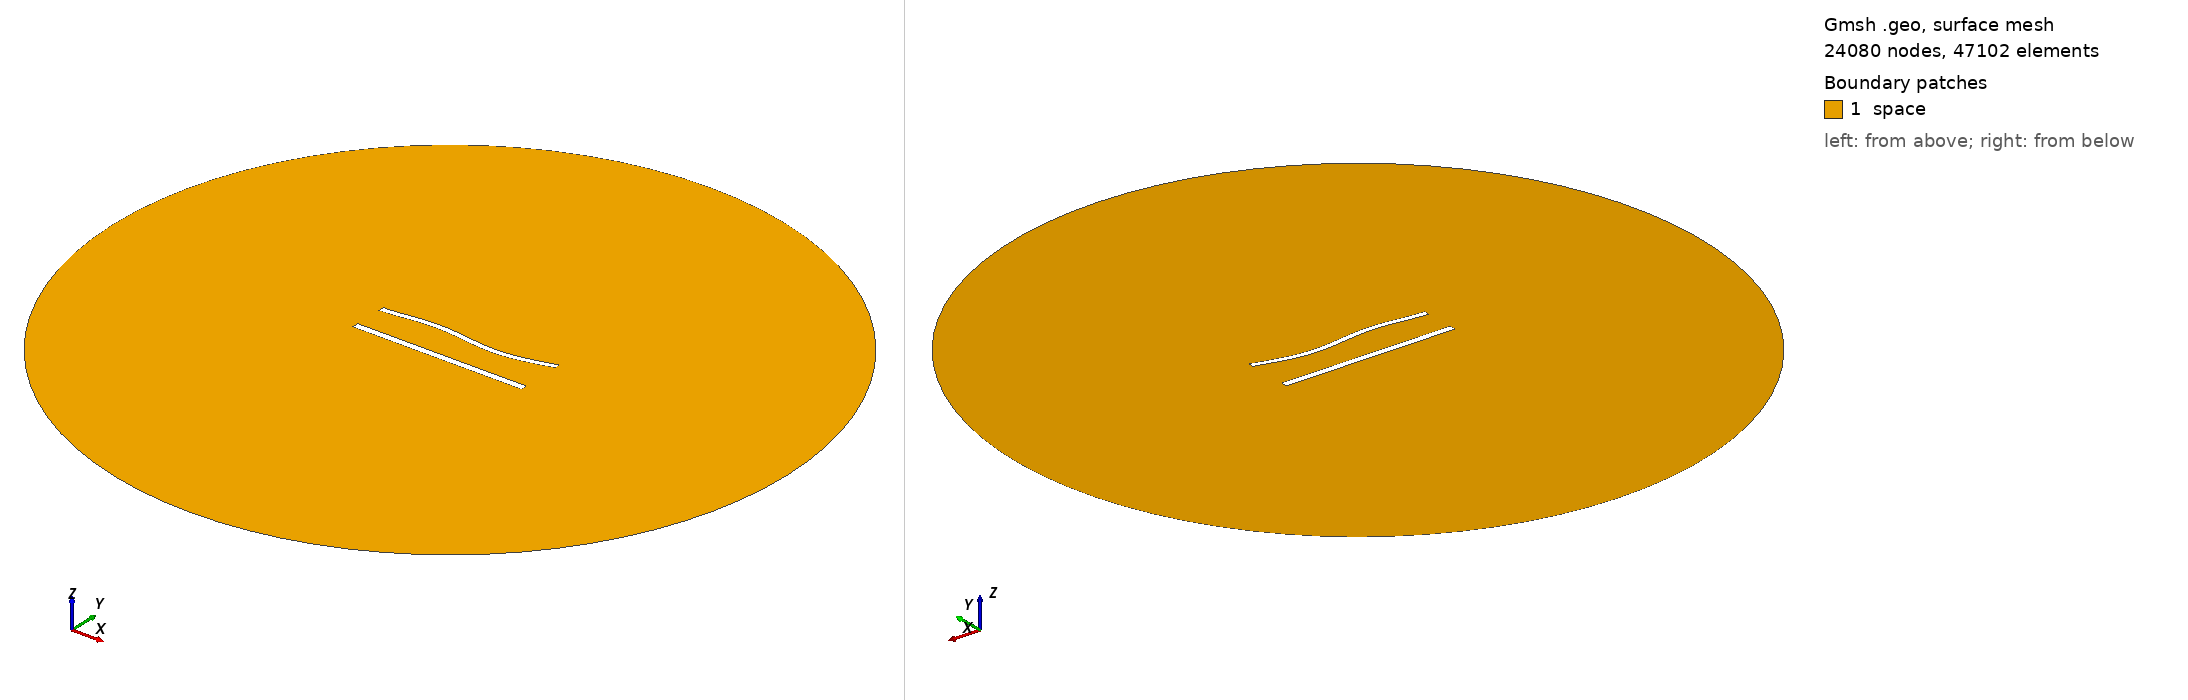

Gmsh geometry script, surface-meshed: 24080 nodes, 47102 surface elements. Boundary patches (legend numbers): 1 space. Left view from above one corner, right view from below the opposite corner. Legend entries are the model's physical surfaces. The drawing asked Gmsh for element sizes between 1% and 20% of the model's largest extent; the script's own settings can give other sizes.

=== 881.geo (drawn) ===
//---------------------------------------
// Geometry kernel
//---------------------------------------

SetFactory("OpenCASCADE");



//---------------------------------------
// Parameters of the geometry
//---------------------------------------

// Overetch of the upper plate
overetch = 0.25;

// Distance between the plates
distance = 20.0;

// Discretization over the x axis (for the deformation)
nx = 50; 

// Length of the plate
L = 100 - overetch; 

// Number of modes
n = 4; 

// 1st mode coefficient
coeff(1) = 1.5;
beta(1) = 0.596864 * 3.1415926535 / L;

// 2nd mode coefficient
coeff(2) = 0.0;
beta(2) = 1.49418 * 3.1415926535 / L;

// 3rd mode coefficient
coeff(3) = 1.5;
beta(3) = 2.50025 * 3.1415926535 / L;

// 4th mode coefficient
coeff(4) = 0.0;
beta(4) = 3.49999 * 3.1415926535 / L;



//---------------------------------------
// Upper plate (deformed rectangle)
//---------------------------------------

// Coordiantes of the upper plate
xmin = -50;
xmax = 50 - overetch;

// Height of the upper plate
yheight = 4 - 2 * overetch;

// Indexes of the points
UpperID[] = {};
LowerID[] = {};
LeftID[] = {};
RightID[] = {};

// Point index
p = 1;

// Horizontal edges
For i In {1:nx}
    x = xmin + (i-1)*(xmax - xmin)/(nx-1);

    y_bottom = distance / 2 + overetch;
    For j In {1:n}
        C = (Cosh(beta(j)*L) + Cos(beta(j)*L)) / (Sinh(beta(j)*L) + Sin(beta(j)*L));
        y_bottom  = y_bottom + coeff(j) * (Cosh(beta(j)*(x+50)) - Cos(beta(j)*(x+50)) - C * (Sinh(beta(j)*(x+50)) - Sin(beta(j)*(x+50))));
    EndFor

    y_top = y_bottom + yheight;

    Point(p) = {x, y_top, 0, 1.0};
    UpperID[i] = p;
    p = p + 1;

    Point(p) = {x, y_bottom, 0, 1.0};
    LowerID[i] = p;
    p = p + 1;
EndFor

// Create point lists
UpperPts[] = {}; LowerPts[] = {};
For i In {1:nx}
  UpperPts[] += {UpperID[i]};
  LowerPts[] += {LowerID[i]};
EndFor

// Build splines
Spline(1) = {UpperPts[]};
Spline(2) = {LowerPts[]};
Line(3) = {LowerPts[nx-1], UpperPts[nx-1]};
Line(4) = {LowerPts[0], UpperPts[0]};

// Build the plane surface
Curve Loop(1) = {2, 3, -1, -4};
Plane Surface(1) = {1};



//---------------------------------------
// Lower plate (rectangle)
//---------------------------------------

// Vertices
Point(1001) = {-50, -distance/2, 0, 1.0};
Point(1002) = { 50, -distance/2, 0, 1.0};
Point(1003) = { 50,  -distance/2 + 4, 0, 1.0};
Point(1004) = {-50,  -distance/2 + 4, 0, 1.0};

// Edges
Line(5) = {1001, 1002};
Line(6) = {1002, 1003};
Line(7) = {1003, 1004};
Line(8) = {1004, 1001};

// Plane surface
Line Loop(2) = {5, 6, 7, 8};
Plane Surface(2) = {2}; 



//---------------------------------------
// Outer (fictious) boundary
//---------------------------------------

// Points
Point(1005) = {0, 0, 0};       // Center
Point(1006) = {200, 0, 0};     // Start point
Point(1007) = {0, 200, 0};     // 90 degrees
Point(1008) = {-200, 0, 0};    // 180 degrees
Point(1009) = {0, -200, 0};    // 270 degrees

// Circle arcs (each needs start, center, end)
Circle(9) = {1006, 1005, 1007};
Circle(10) = {1007, 1005, 1008};
Circle(11) = {1008, 1005, 1009};
Circle(12) = {1009, 1005, 1006};

// Plane surface for the entire domain
Curve Loop(3) = {9, 10, 11, 12};
Surface(3) = {3};

// Subtract the plates from the whole domain to obtain the actual domain where we want to solve the equations
BooleanDifference{ Surface{3}; Delete; }{ Surface{1}; Surface{2}; Delete; }




//---------------------------------------
// Transfinite Lines/Curves
//---------------------------------------

// Set the number of points on the boundaries
r = 6;
d = 0.15;

// Plates
Transfinite Curve {1} = 50*r/4 Using Progression 1;
Transfinite Line {2} = 50*r Using Progression 1;
Transfinite Curve {3, 4} = 2*r Using Progression 1+d;
Transfinite Line {5} = 50*r/4 Using Progression 1;
Transfinite Line {7} = 50*r Using Progression 1;
Transfinite Line {6} = 2*r Using Progression 1-d;
Transfinite Line {8} = 2*r Using Progression 1+d;

// Outer boundary
Transfinite Line {9, 10, 11, 12} = 20 Using Progression 1;



//---------------------------------------
// Physical groups
//---------------------------------------                

// Physical curves (boundaries)
Physical Line("force_segment", 10) = {2};
Physical Line("upper_plate", 11) = {1, 3, 4};
Physical Line("lower_plate", 12) = {5, 6, 7, 8};
Physical Line("boundary", 20) = {9, 10, 11, 12};

// Physical Surfaces
Physical Surface("space", 30) = {3};



//---------------------------------------
// 6. Generate the Mesh
//---------------------------------------

// 2D mesh generation
Mesh 2;
